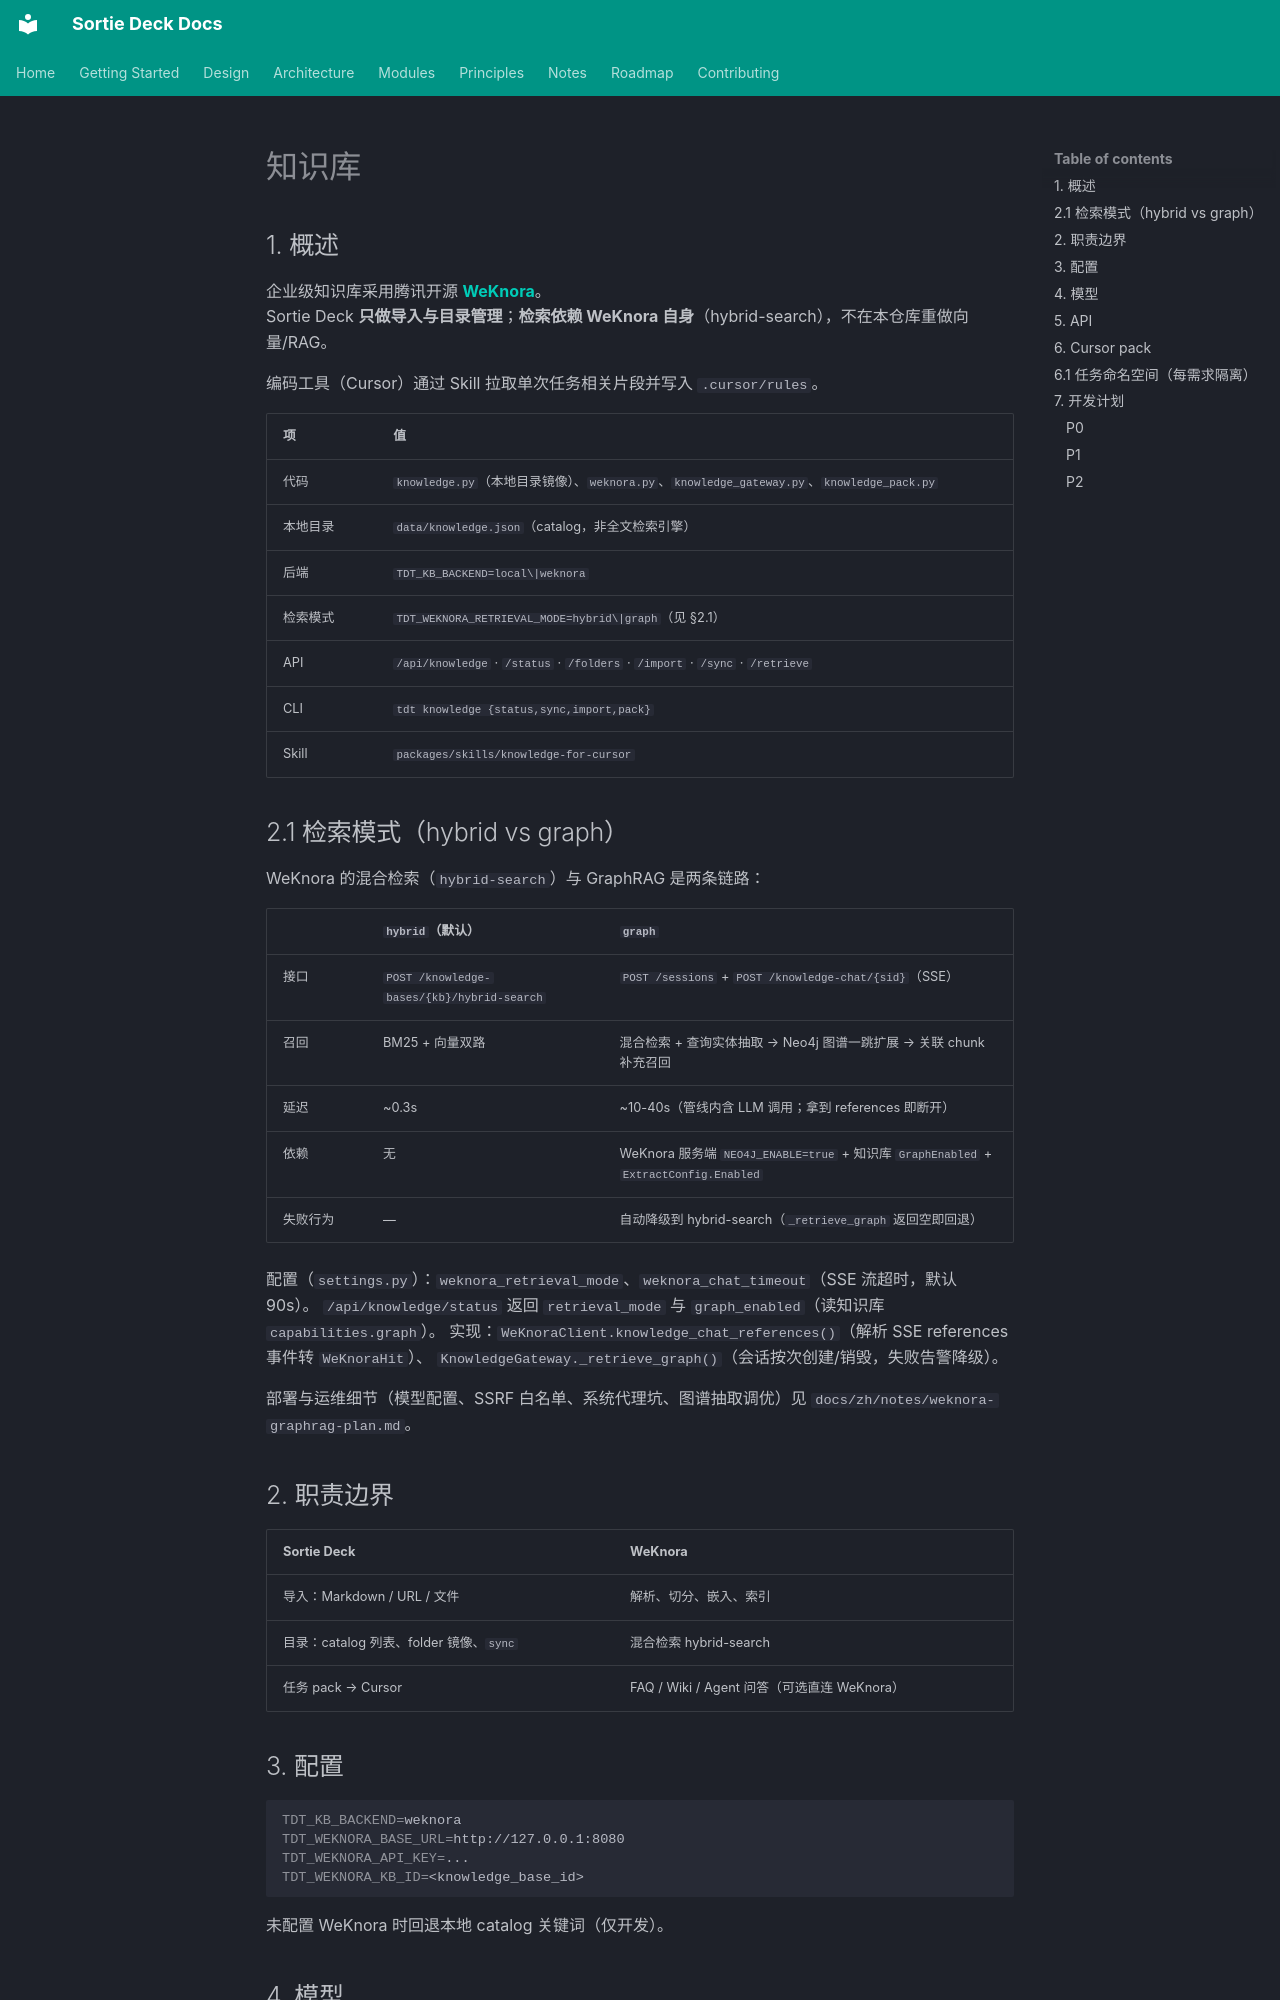

repository: lpliu-art/sortie-deck-todos · page: zh/modules/knowledge/index.html · generator: mkdocs

# 知识库

## 1. 概述

企业级知识库采用腾讯开源 **[WeKnora](https://github.com/Tencent/WeKnora)**。  
Sortie Deck **只做导入与目录管理**；**检索依赖 WeKnora 自身**（hybrid-search），不在本仓库重做向量/RAG。

编码工具（Cursor）通过 Skill 拉取单次任务相关片段并写入 `.cursor/rules`。

| 项 | 值 |
|----|-----|
| 代码 | `knowledge.py`（本地目录镜像）、`weknora.py`、`knowledge_gateway.py`、`knowledge_pack.py` |
| 本地目录 | `data/knowledge.json`（catalog，非全文检索引擎） |
| 后端 | `TDT_KB_BACKEND=local\|weknora` |
| 检索模式 | `TDT_WEKNORA_RETRIEVAL_MODE=hybrid\|graph`（见 §2.1） |
| API | `/api/knowledge` · `/status` · `/folders` · `/import` · `/sync` · `/retrieve` |
| CLI | `tdt knowledge {status,sync,import,pack}` |
| Skill | `packages/skills/knowledge-for-cursor` |

## 2.1 检索模式（hybrid vs graph）

WeKnora 的混合检索（`hybrid-search`）与 GraphRAG 是两条链路：

| | `hybrid`（默认） | `graph` |
|---|---|---|
| 接口 | `POST /knowledge-bases/{kb}/hybrid-search` | `POST /sessions` + `POST /knowledge-chat/{sid}`（SSE） |
| 召回 | BM25 + 向量双路 | 混合检索 + 查询实体抽取 → Neo4j 图谱一跳扩展 → 关联 chunk 补充召回 |
| 延迟 | ~0.3s | ~10-40s（管线内含 LLM 调用；拿到 references 即断开） |
| 依赖 | 无 | WeKnora 服务端 `NEO4J_ENABLE=true` + 知识库 `GraphEnabled` + `ExtractConfig.Enabled` |
| 失败行为 | — | 自动降级到 hybrid-search（`_retrieve_graph` 返回空即回退） |

配置（`settings.py`）：`weknora_retrieval_mode`、`weknora_chat_timeout`（SSE 流超时，默认 90s）。
`/api/knowledge/status` 返回 `retrieval_mode` 与 `graph_enabled`（读知识库 `capabilities.graph`）。
实现：`WeKnoraClient.knowledge_chat_references()`（解析 SSE references 事件转 `WeKnoraHit`）、
`KnowledgeGateway._retrieve_graph()`（会话按次创建/销毁，失败告警降级）。

部署与运维细节（模型配置、SSRF 白名单、系统代理坑、图谱抽取调优）见
`docs/zh/notes/weknora-graphrag-plan.md`。

## 2. 职责边界

| Sortie Deck | WeKnora |
|-------|---------|
| 导入：Markdown / URL / 文件 | 解析、切分、嵌入、索引 |
| 目录：catalog 列表、folder 镜像、`sync` | 混合检索 hybrid-search |
| 任务 pack → Cursor | FAQ / Wiki / Agent 问答（可选直连 WeKnora） |
